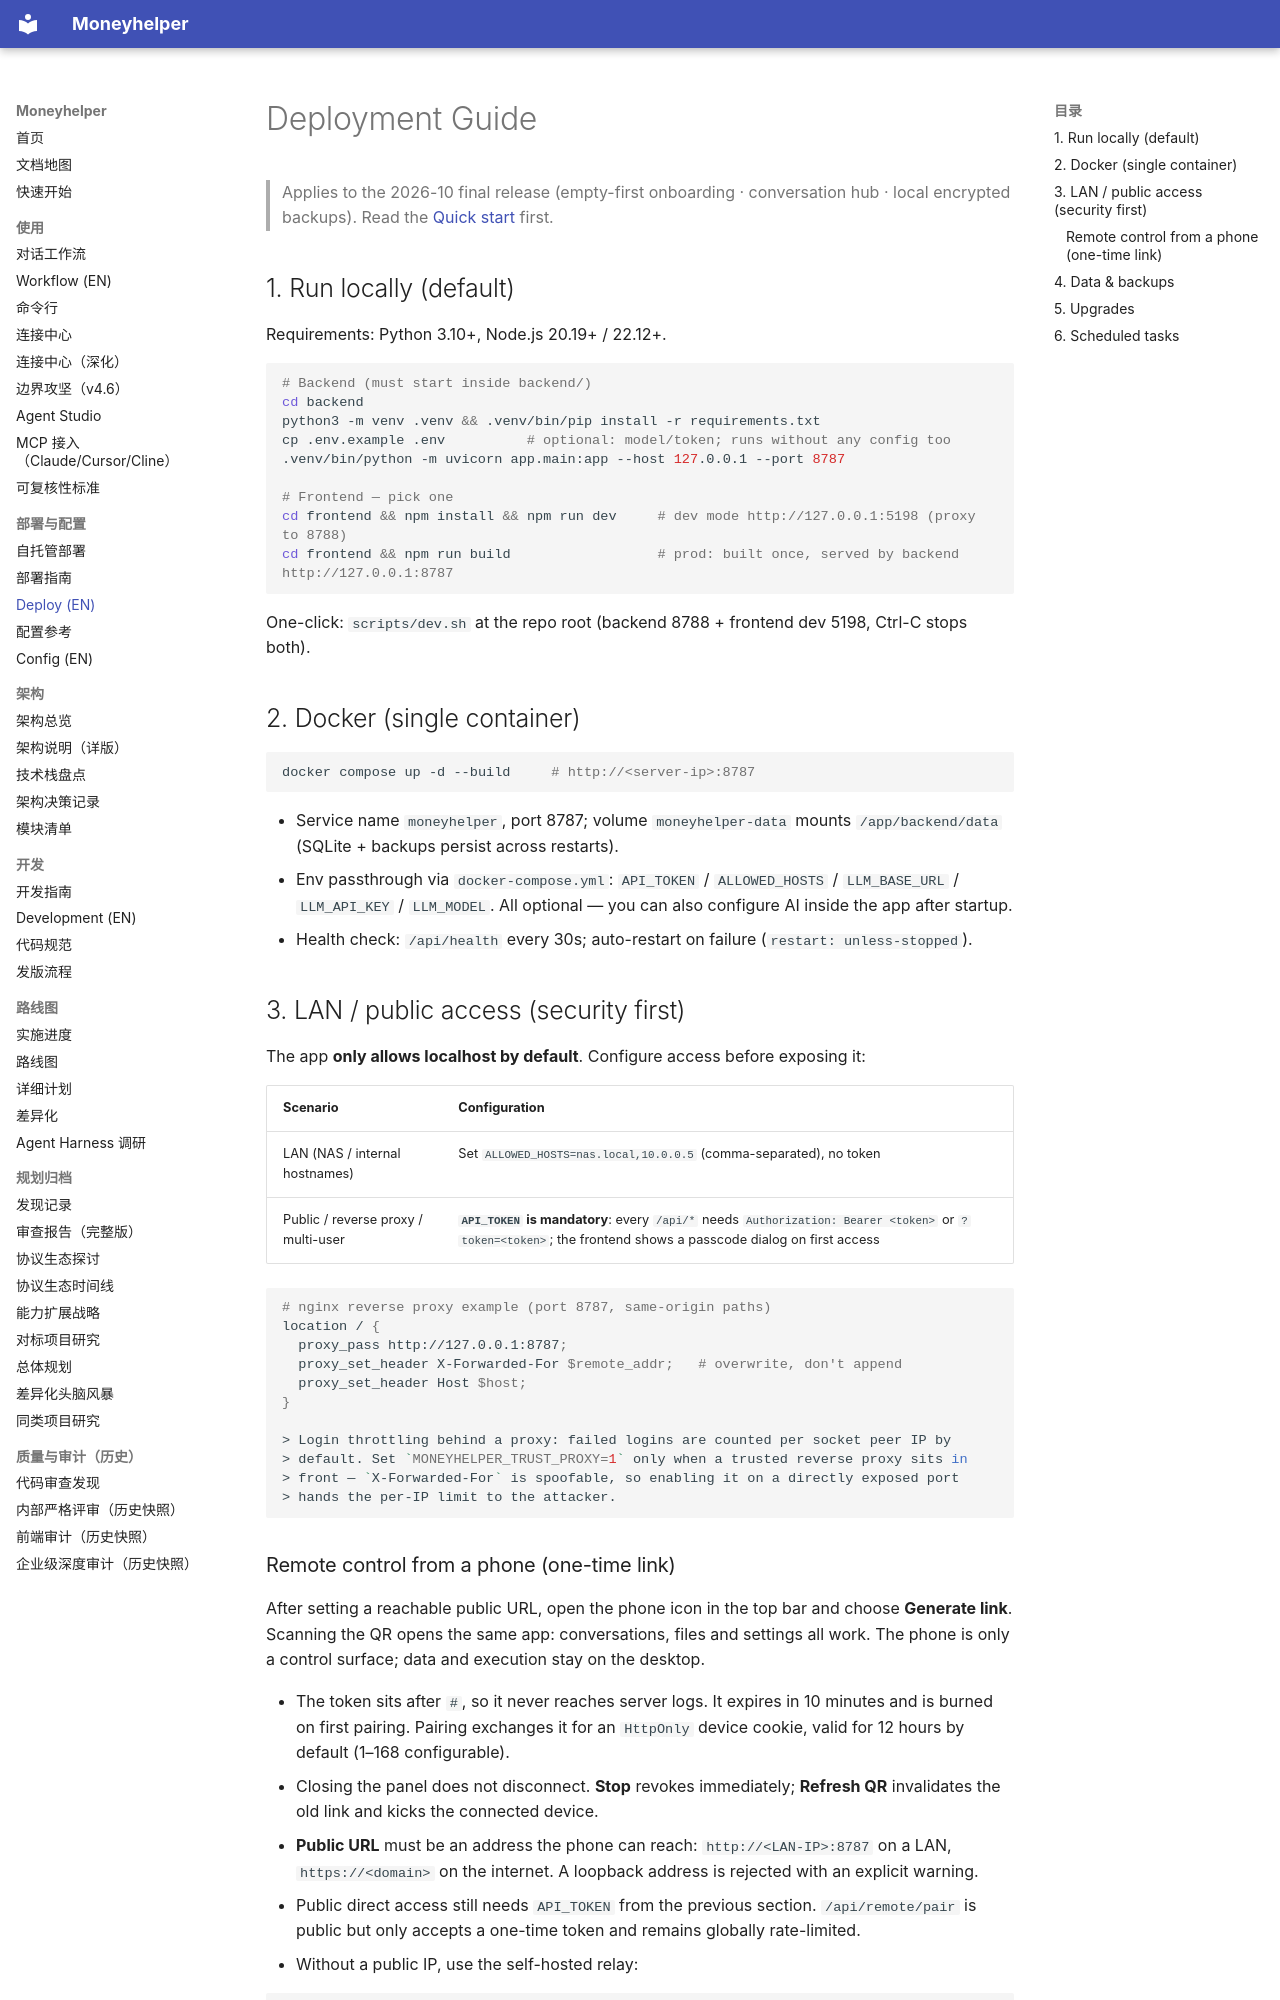

repository: badhope/moneyhelper · page: DEPLOY.en/index.html · generator: mkdocs

# Deployment Guide

> Applies to the 2026-10 final release (empty-first onboarding · conversation hub · local encrypted backups). Read the [Quick start](quickstart.md) first.

## 1. Run locally (default)

Requirements: Python 3.10+, Node.js 20.19+ / 22.12+.

```bash
# Backend (must start inside backend/)
cd backend
python3 -m venv .venv && .venv/bin/pip install -r requirements.txt
cp .env.example .env          # optional: model/token; runs without any config too
.venv/bin/python -m uvicorn app.main:app --host 127.0.0.1 --port 8787

# Frontend — pick one
cd frontend && npm install && npm run dev     # dev mode http://127.0.0.1:5198 (proxy to 8788)
cd frontend && npm run build                  # prod: built once, served by backend http://127.0.0.1:8787
```

One-click: `scripts/dev.sh` at the repo root (backend 8788 + frontend dev 5198, Ctrl-C stops both).

## 2. Docker (single container)

```bash
docker compose up -d --build     # http://<server-ip>:8787
```

- Service name `moneyhelper`, port 8787; volume `moneyhelper-data` mounts `/app/backend/data` (SQLite + backups persist across restarts).
- Env passthrough via `docker-compose.yml`: `API_TOKEN` / `ALLOWED_HOSTS` / `LLM_BASE_URL` / `LLM_API_KEY` / `LLM_MODEL`. All optional — you can also configure AI inside the app after startup.
- Health check: `/api/health` every 30s; auto-restart on failure (`restart: unless-stopped`).

## 3. LAN / public access (security first)

The app **only allows localhost by default**. Configure access before exposing it:

| Scenario | Configuration |
|---|---|
| LAN (NAS / internal hostnames) | Set `ALLOWED_HOSTS=nas.local,10.0.0.5` (comma-separated), no token |
| Public / reverse proxy / multi-user | **`API_TOKEN` is mandatory**: every `/api/*` needs `Authorization: Bearer <token>` or `?token=<token>`; the frontend shows a passcode dialog on first access |

```bash
# nginx reverse proxy example (port 8787, same-origin paths)
location / {
  proxy_pass http://127.0.0.1:8787;
  proxy_set_header X-Forwarded-For $remote_addr;   # overwrite, don't append
  proxy_set_header Host $host;
}

> Login throttling behind a proxy: failed logins are counted per socket peer IP by
> default. Set `MONEYHELPER_TRUST_PROXY=1` only when a trusted reverse proxy sits in
> front — `X-Forwarded-For` is spoofable, so enabling it on a directly exposed port
> hands the per-IP limit to the attacker.
```
